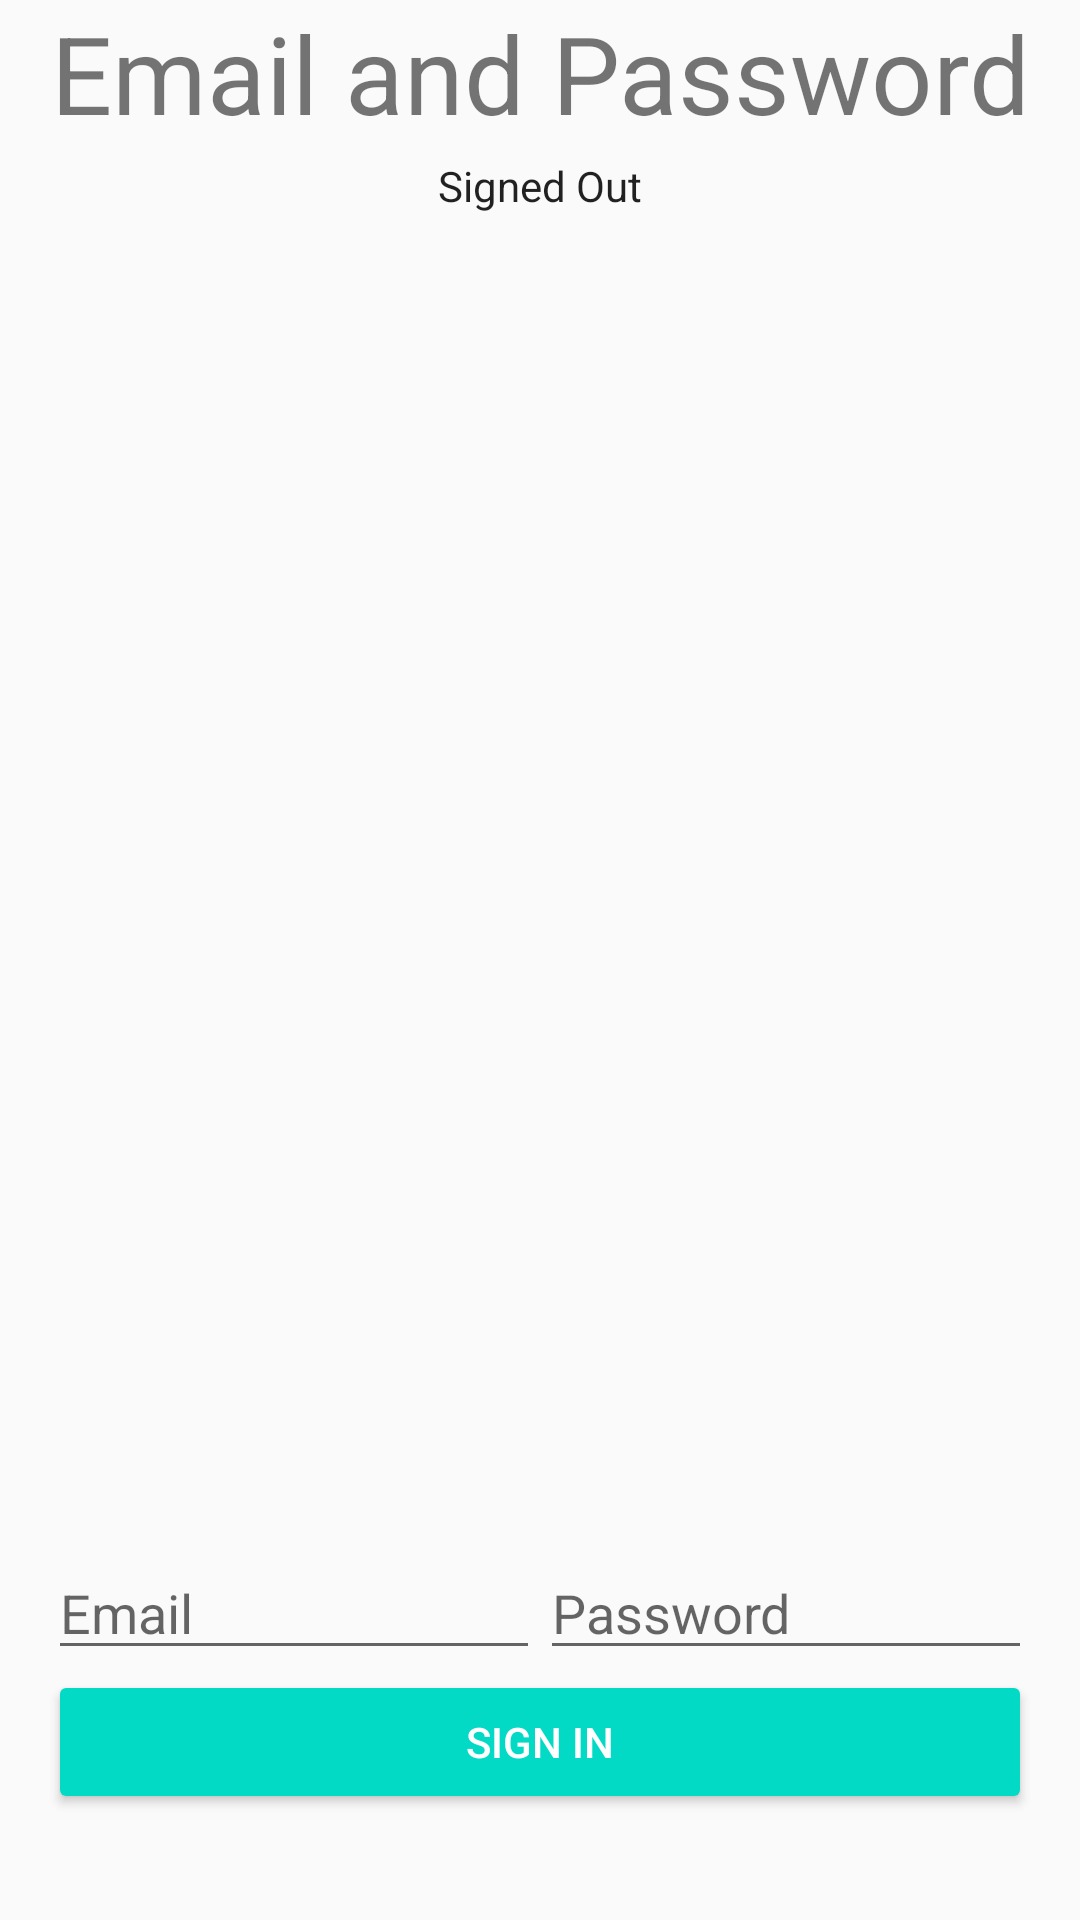

Layout XML and referenced resources for this Android screen:
<!-- AndroidManifest.xml: application theme AppTheme -->
<!-- res/layout/activity_login.xml -->
<LinearLayout xmlns:android="http://schemas.android.com/apk/res/android"
    xmlns:tools="http://schemas.android.com/tools"
    android:id="@+id/main_layout"
    android:layout_width="match_parent"
    android:layout_height="match_parent"
    android:background="@color/grey_100"
    android:orientation="vertical"
    android:weightSum="4">

    <LinearLayout
        android:layout_width="match_parent"
        android:layout_height="0dp"
        android:layout_weight="3"
        android:gravity="center_horizontal"
        android:orientation="vertical">



        <TextView
            android:id="@+id/title_text"
            android:layout_width="wrap_content"
            android:layout_height="wrap_content"
            android:text="@string/emailpassword_title_text"
            android:theme="@style/ThemeOverlay.MyTitleText" />

        <TextView
            android:id="@+id/status"
            style="@style/ThemeOverlay.MyTextDetail"
            android:text="@string/signed_out" />

        <TextView
            android:id="@+id/detail"
            style="@style/ThemeOverlay.MyTextDetail"
            tools:text="Firebase User ID: 123456789abc" />

    </LinearLayout>


    <RelativeLayout
        android:layout_width="fill_parent"
        android:layout_height="0dp"
        android:layout_weight="1"
        android:background="@color/grey_300"
        android:gravity="center_vertical">

        <LinearLayout
            android:id="@+id/email_password_fields"
            android:layout_width="fill_parent"
            android:layout_height="wrap_content"
            android:orientation="horizontal"
            android:paddingLeft="16dp"
            android:paddingRight="16dp">

            <EditText
                android:id="@+id/field_email"
                android:layout_width="0dp"
                android:layout_height="wrap_content"
                android:layout_weight="1"
                android:hint="@string/hint_email"
                android:inputType="textEmailAddress" />

            <EditText
                android:id="@+id/field_password"
                android:layout_width="0dp"
                android:layout_height="wrap_content"
                android:layout_weight="1"
                android:hint="@string/hint_password"
                android:inputType="textPassword" />
        </LinearLayout>

        <LinearLayout
            android:id="@+id/email_password_buttons"
            android:layout_width="fill_parent"
            android:layout_height="wrap_content"
            android:layout_below="@+id/email_password_fields"
            android:orientation="horizontal"
            android:paddingLeft="16dp"
            android:paddingRight="16dp">

            <Button
                android:id="@+id/email_sign_in_button"
                android:layout_width="0dp"
                android:layout_height="wrap_content"
                android:layout_weight="1"
                android:text="@string/sign_in"
                android:theme="@style/ThemeOverlay.MyDarkButton" />
            
        </LinearLayout>

		<LinearLayout
            android:id="@+id/sign_out_buttons"
            android:layout_width="fill_parent"
            android:layout_height="wrap_content"
            android:layout_below="@+id/email_password_fields"
            android:orientation="horizontal"
            android:paddingLeft="16dp"
            android:paddingRight="16dp">

           <Button
            android:id="@+id/sign_out_button"
            android:layout_width="wrap_content"
            android:layout_height="wrap_content"
            android:layout_centerInParent="true"
            android:text="@string/sign_out"
            android:theme="@style/ThemeOverlay.MyDarkButton"
            android:visibility="gone" />
            
			<Button
            android:id="@+id/go_button"
            android:layout_width="wrap_content"
            android:layout_height="wrap_content"
            android:layout_centerInParent="true"
            android:text="Next"
            android:theme="@style/ThemeOverlay.MyDarkButton"
            android:visibility="gone" />
        </LinearLayout>
        

    </RelativeLayout>

</LinearLayout>
<!-- resources referenced by this layout -->
<resources>
  <string name="emailpassword_title_text">Email and Password</string>
  <string name="hint_email">Email</string>
  <string name="hint_password">Password</string>
  <string name="sign_in">Sign In</string>
  <string name="sign_out">Sign Out</string>
  <string name="signed_out">Signed Out</string>
  <style name="ThemeOverlay.MyDarkButton" parent="ThemeOverlay.AppCompat.Dark">
          <item name="colorButtonNormal">@color/colorAccent</item>
          <item name="android:layout_marginRight">4dp</item>
          <item name="android:layout_marginLeft">4dp</item>
          <item name="android:textColor">@android:color/white</item>
      </style>
  <style name="ThemeOverlay.MyTextDetail" parent="AppTheme">
          <item name="android:layout_width">wrap_content</item>
          <item name="android:layout_height">wrap_content</item>
          <item name="android:fadeScrollbars">true</item>
          <item name="android:gravity">center</item>
          <item name="android:maxLines">5</item>
          <item name="android:padding">4dp</item>
          <item name="android:scrollbars">vertical</item>
          <item name="android:textSize">14sp</item>
      </style>
  <style name="ThemeOverlay.MyTitleText" parent="AppTheme">
          <item name="android:gravity">center</item>
          <item name="android:textSize">36sp</item>
      </style>
  <style name="AppTheme" parent="Theme.AppCompat.Light.DarkActionBar">
          <item name="colorPrimary">@color/colorPrimary</item>
          <item name="colorPrimaryDark">@color/colorPrimaryDark</item>
          <item name="colorAccent">@color/colorAccent</item>
      </style>
  <!-- not gathered from this repository: default colours our renderer supplied (Android Studio template values) -->
  <color name="colorPrimary">#FF6200EE</color>
  <color name="colorPrimaryDark">#FF3700B3</color>
  <color name="colorAccent">#FF03DAC5</color>
</resources>
